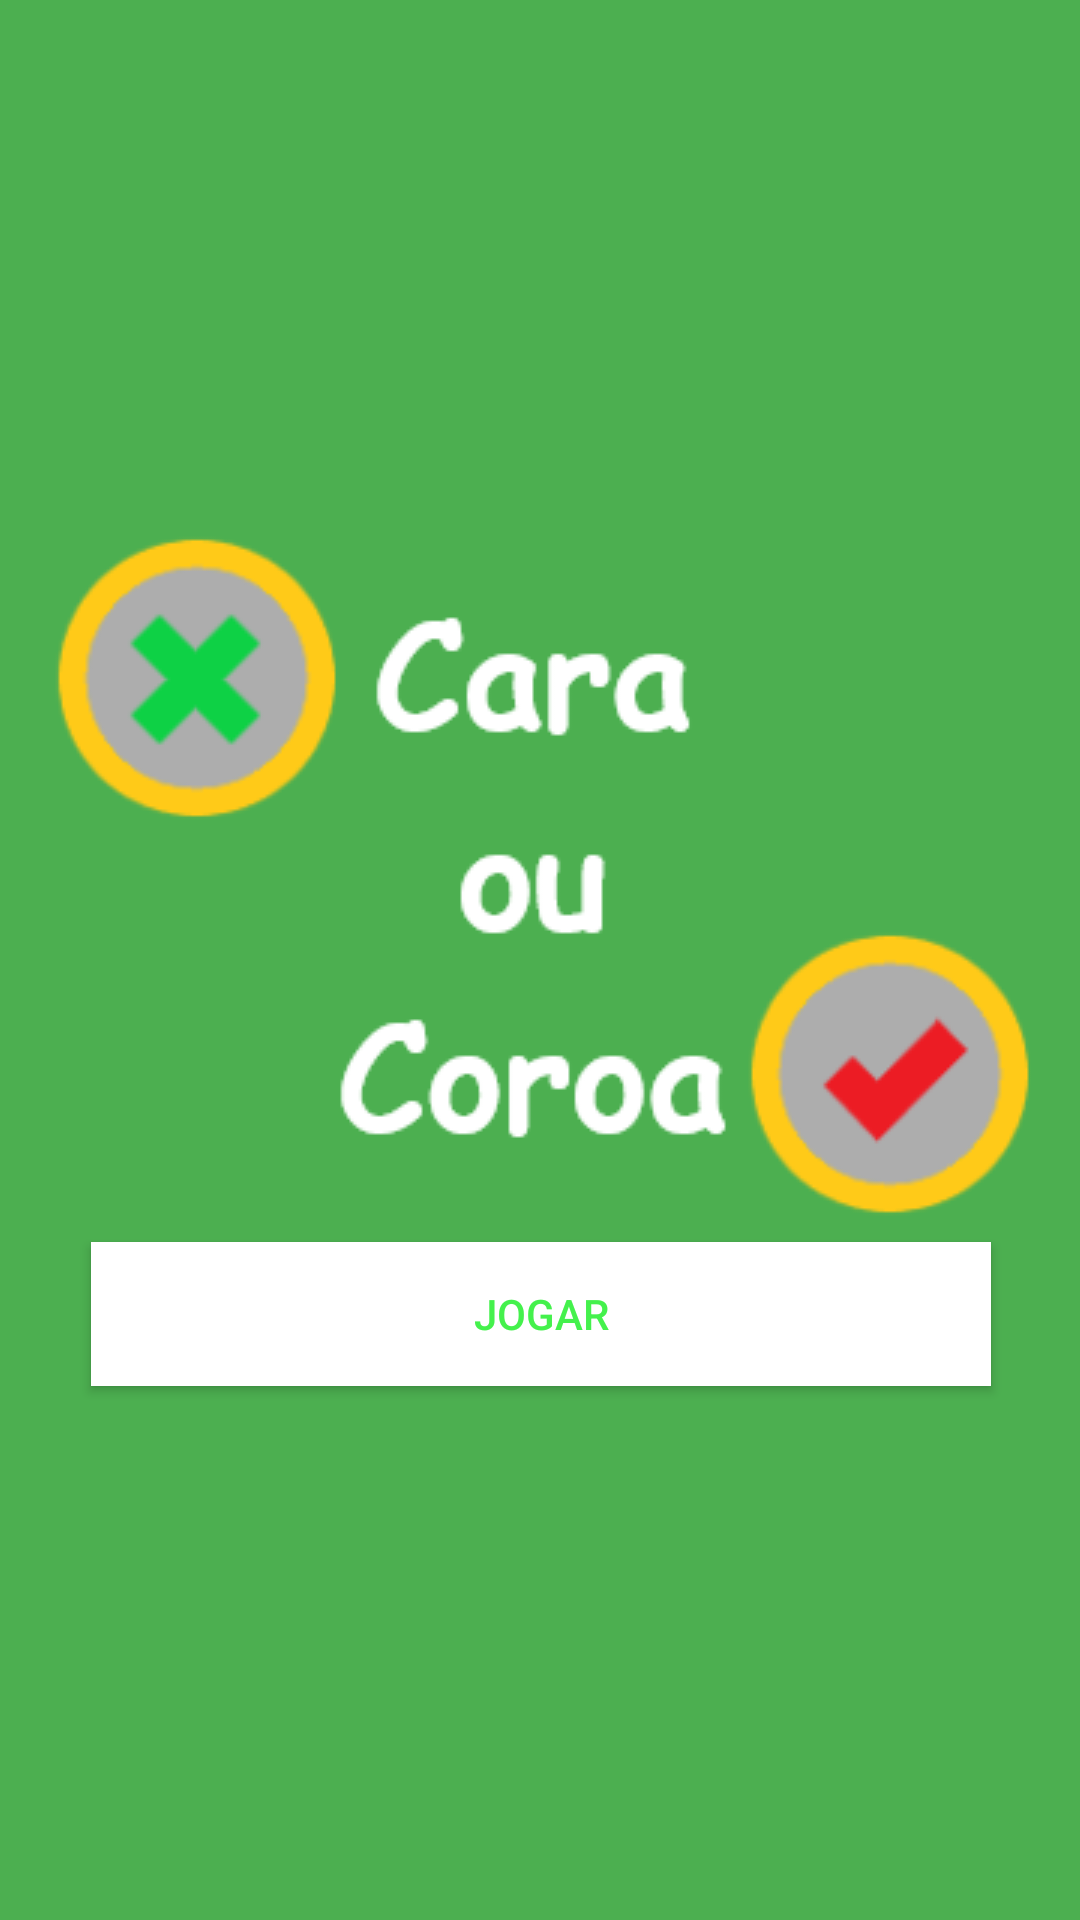

This screen was rendered from an Android layout file. Write that file and the resources it references.
<!-- AndroidManifest.xml: application theme Theme.App6CaraOuCoroa -->
<!-- res/layout/activity_main.xml -->
<?xml version="1.0" encoding="utf-8"?>
<androidx.constraintlayout.widget.ConstraintLayout
        xmlns:android="http://schemas.android.com/apk/res/android"
        xmlns:tools="http://schemas.android.com/tools"
        xmlns:app="http://schemas.android.com/apk/res-auto"
        android:layout_width="match_parent"
        android:layout_height="match_parent"
        tools:context=".MainActivity" android:layout_gravity="center"
        android:padding="8dp">
    <ImageView
            android:layout_width="wrap_content"
            android:layout_height="wrap_content" app:srcCompat="@drawable/logo" android:id="@+id/imageView"
            android:contentDescription="logotipo cara ou coroa"
            app:layout_constraintTop_toTopOf="parent"
            app:layout_constraintBottom_toTopOf="@+id/buttonJogar" app:layout_constraintVertical_chainStyle="packed"
            app:layout_constraintStart_toStartOf="parent" app:layout_constraintEnd_toEndOf="parent"/>
    <Button
            android:text="JOGAR"
            android:layout_width="300dp"
            android:layout_height="wrap_content" android:id="@+id/buttonJogar"
            style="@android:style/Widget.Holo.Light.Button.Borderless.Small"
            android:background="@color/white" android:textColor="#44F14C" tools:textSize="28sp"
            android:textAppearance="@style/TextAppearance.AppCompat.Body2" android:textAllCaps="true"
            tools:fontFamily="@font/coming_soon"
            app:layout_constraintBottom_toBottomOf="parent" app:layout_constraintTop_toBottomOf="@+id/imageView"
            android:layout_marginTop="8dp" app:layout_constraintStart_toStartOf="@+id/imageView"
            app:layout_constraintEnd_toEndOf="@+id/imageView" app:backgroundTint="@color/white"/>
</androidx.constraintlayout.widget.ConstraintLayout>
<!-- resources referenced by this layout -->
<resources>
  <color name="white">#FFFFFFFF</color>
  <!-- drawable logo: png bitmap (drawable-v24, 17960 bytes) -->
  <style name="Theme.App6CaraOuCoroa" parent="Theme.MaterialComponents.DayNight.NoActionBar">
          
          <item name="colorPrimary">@color/purple_500</item>
          <item name="colorPrimaryVariant">@color/purple_700</item>
          <item name="colorOnPrimary">@color/white</item>
          
          <item name="colorSecondary">@color/teal_200</item>
          <item name="colorSecondaryVariant">@color/teal_700</item>
          <item name="colorOnSecondary">@color/black</item>
          
          <item name="android:statusBarColor" tools:targetApi="l">?attr/colorPrimaryVariant</item>
          
          <item name="android:colorBackground">@color/cor_app</item>
      </style>
  <color name="purple_500">#FF6200EE</color>
  <color name="purple_700">#FF3700B3</color>
  <color name="teal_200">#FF03DAC5</color>
  <color name="teal_700">#FF018786</color>
  <color name="black">#FF000000</color>
  <color name="cor_app">#FF4CAF50</color>
</resources>
